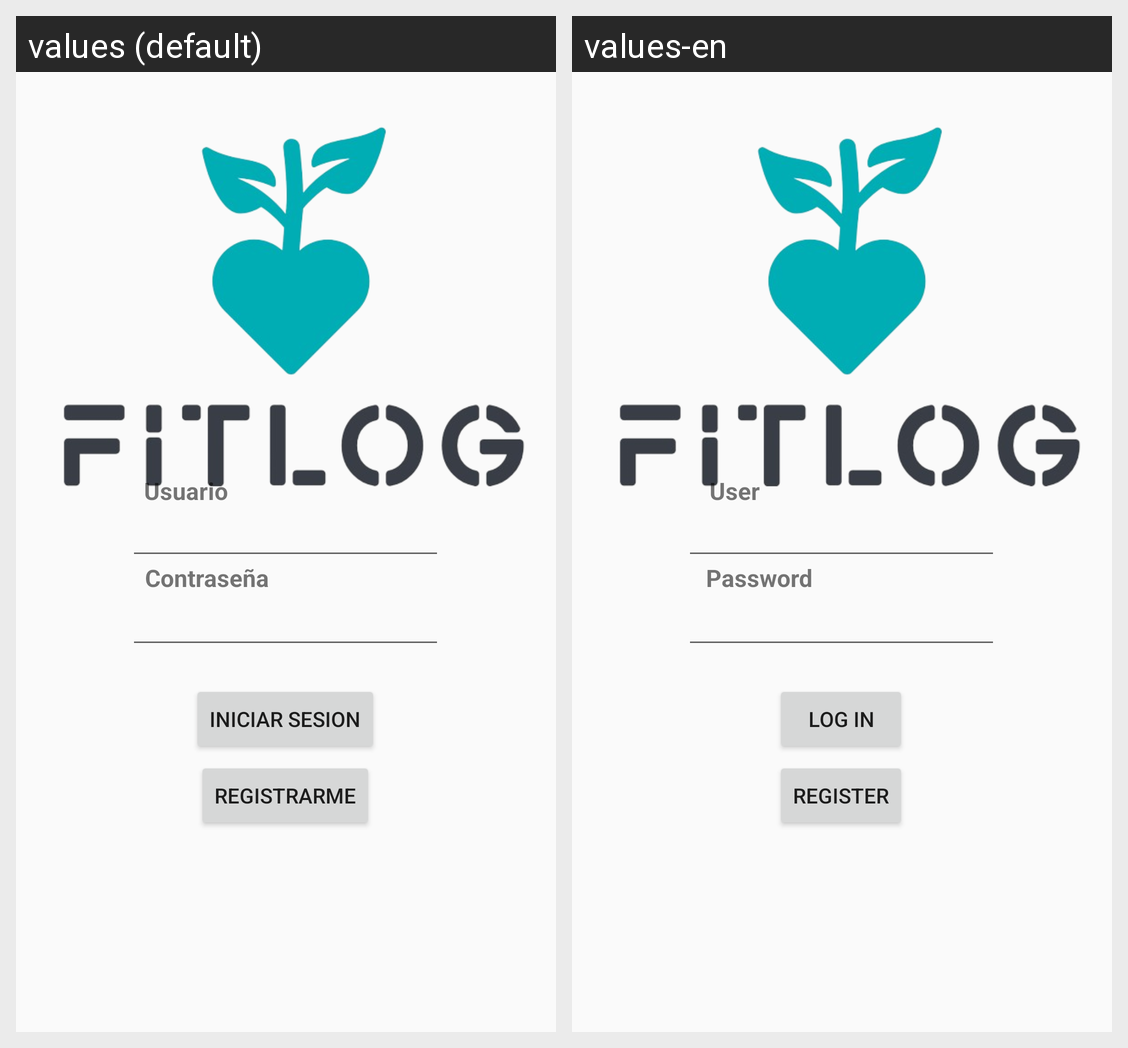

Here is an Android app screen in its default locale and in the app's own translations. Write out the translated-string differences for the strings that appear on this screen.
Android screen res/layout/activity_login.xml rendered under 2 locales, left to right: values (default), values-en. Device: Nexus 5 (rendered at 1080×1920; each locale shown at half size, 540×960, under a caption strip naming it); theme Theme.AppCompat.Light.NoActionBar.
Strings drawn on this screen, with the default value and each locale's value (text and hints the layout hard-codes, and strings that could not be matched under every locale, appear in the picture but are not listed):

boton_Inicio
  values: Iniciar Sesion
  values-en: Log in

label_Registro
  values: Registrarme
  values-en: Register

label_usuario
  values: Usuario
  values-en: User
